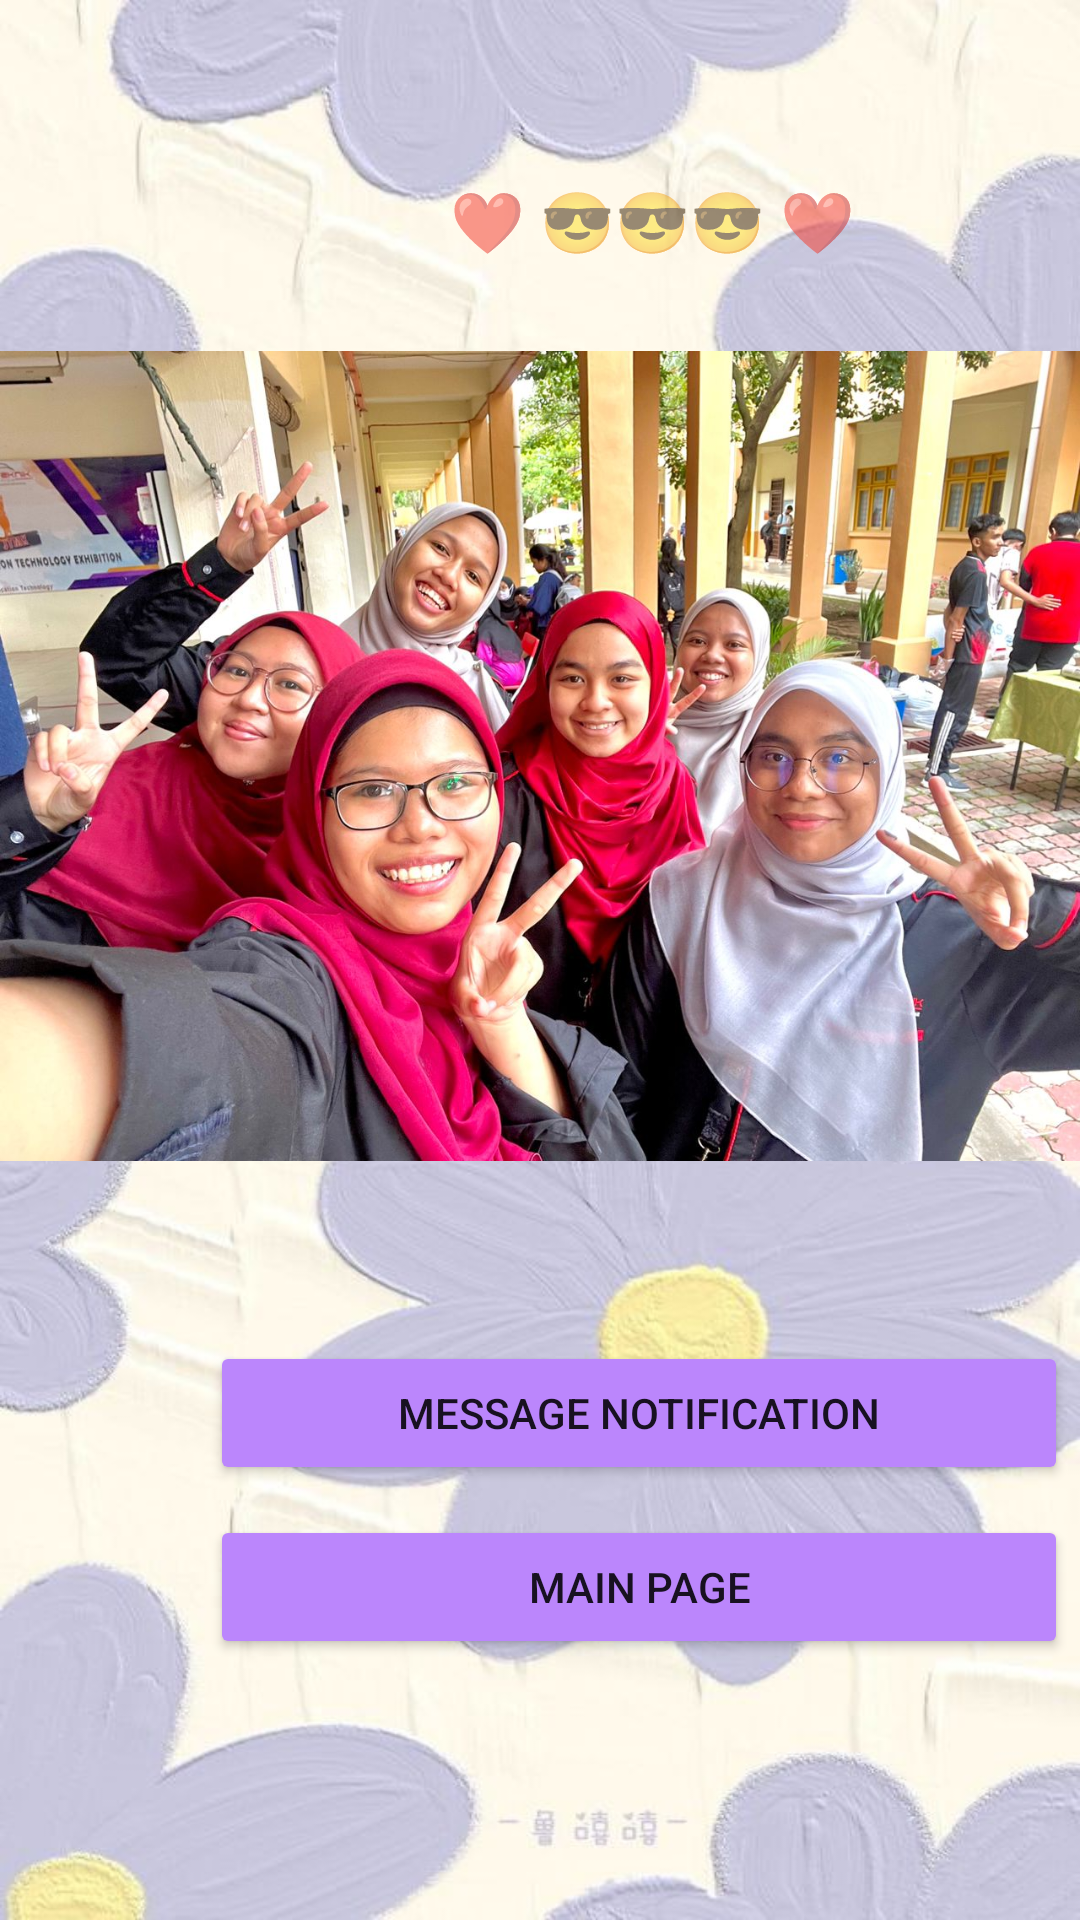

Write the Android layout XML for this screen, with the resource values it uses.
<!-- AndroidManifest.xml: application theme Theme.MiniProjectF1015F1070F1063F1030 -->
<!-- res/layout/activity_notification.xml -->
<?xml version="1.0" encoding="utf-8"?>
<LinearLayout xmlns:android="http://schemas.android.com/apk/res/android"
    xmlns:app="http://schemas.android.com/apk/res-auto"
    xmlns:tools="http://schemas.android.com/tools"
    android:layout_width="match_parent"
    android:layout_height="match_parent"
    android:orientation="vertical"
    android:background="@drawable/bgimage"
    tools:context=".notification">

    <TextView
        android:layout_width="wrap_content"
        android:layout_height="wrap_content"
        android:layout_marginTop="60dp"
        android:text="❤ 😎😎😎 ❤"
        android:layout_marginLeft="150dp"
        android:textSize="20dp" />

    <ImageView
        android:id="@+id/imageView2"
        android:layout_width="match_parent"
        android:layout_height="270dp"
        android:layout_marginTop="30dp"
        app:srcCompat="@drawable/hhh" />

    <Button
        android:id="@+id/btnNoti"
        android:layout_width="286dp"
        android:layout_height="48dp"
        android:backgroundTint="@color/purple_200"
        android:layout_marginLeft="70dp"
        android:layout_marginTop="60dp"
        android:text="MESSAGE NOTIFICATION" />

    <Button
        android:id="@+id/btnhomepage"
        android:layout_width="286dp"
        android:layout_height="48dp"
        android:backgroundTint="@color/purple_200"
        android:layout_marginLeft="70dp"
        android:layout_marginTop="10dp"
        android:text="MAIN PAGE" />


</LinearLayout>
<!-- resources referenced by this layout -->
<resources>
  <!-- drawable bgimage: jpg bitmap (drawable, 74913 bytes) -->
  <!-- drawable hhh: jpeg bitmap (drawable, 224476 bytes) -->
  <style name="Theme.MiniProjectF1015F1070F1063F1030" parent="Theme.MaterialComponents.DayNight.DarkActionBar">
          
          <item name="colorPrimary">@color/purple_500</item>
          <item name="colorPrimaryVariant">@color/purple_700</item>
          <item name="colorOnPrimary">@color/white</item>
          
          <item name="colorSecondary">@color/teal_200</item>
          <item name="colorSecondaryVariant">@color/teal_700</item>
          <item name="colorOnSecondary">@color/black</item>
          
          <item name="android:statusBarColor" tools:targetApi="l">?attr/colorPrimaryVariant</item>
          
      </style>
  <!-- not gathered from this repository: default colours our renderer supplied (Android Studio template values) -->
  <color name="purple_200">#FFBB86FC</color>
  <color name="purple_500">#FF6200EE</color>
  <color name="purple_700">#FF3700B3</color>
  <color name="teal_200">#FF03DAC5</color>
  <color name="teal_700">#FF018786</color>
  <color name="black">#FF000000</color>
  <color name="white">#FFFFFFFF</color>
</resources>
